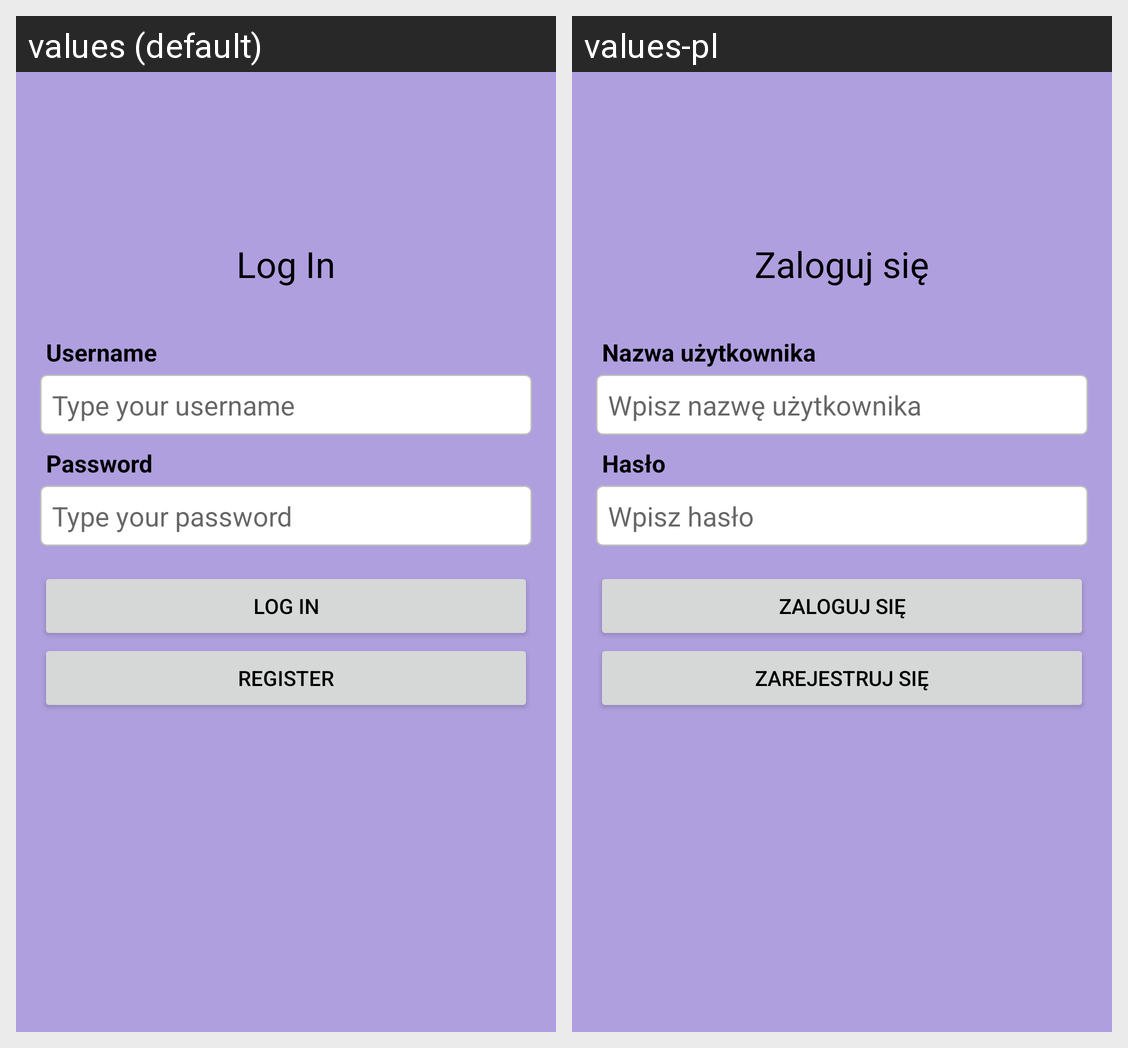

The same Android screen rendered under two of its app's locales, left to right. List the strings drawn on it with the default value and each locale's translation.
Android screen res/layout/fragment_home.xml rendered under 2 locales, left to right: values (default), values-pl. Device: Nexus 5 (rendered at 1080×1920; each locale shown at half size, 540×960, under a caption strip naming it); theme Theme_Przepisy.
Strings drawn on this screen, with the default value and each locale's value (text and hints the layout hard-codes, and strings that could not be matched under every locale, appear in the picture but are not listed):

logIn
  values: Log In
  values-pl: Zaloguj się

username
  values: Username
  values-pl: Nazwa użytkownika

usernameEdit
  values: Type your username
  values-pl: Wpisz nazwę użytkownika

password
  values: Password
  values-pl: Hasło

passwordEdit
  values: Type your password
  values-pl: Wpisz hasło

register
  values: Register
  values-pl: Zarejestruj się
